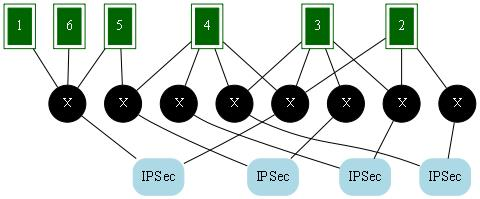

The file beside this chart, header and first rows:
1, 2, 0, 2, 3, 4, -1
2, 2, 0, 3, 4, -1
3, 2, 0, 4, 5, -1
4, 2, 0, 2, 3, -1
5, 2, 0, 2, 3, -1
6, 2, 0, 3, -1
$
